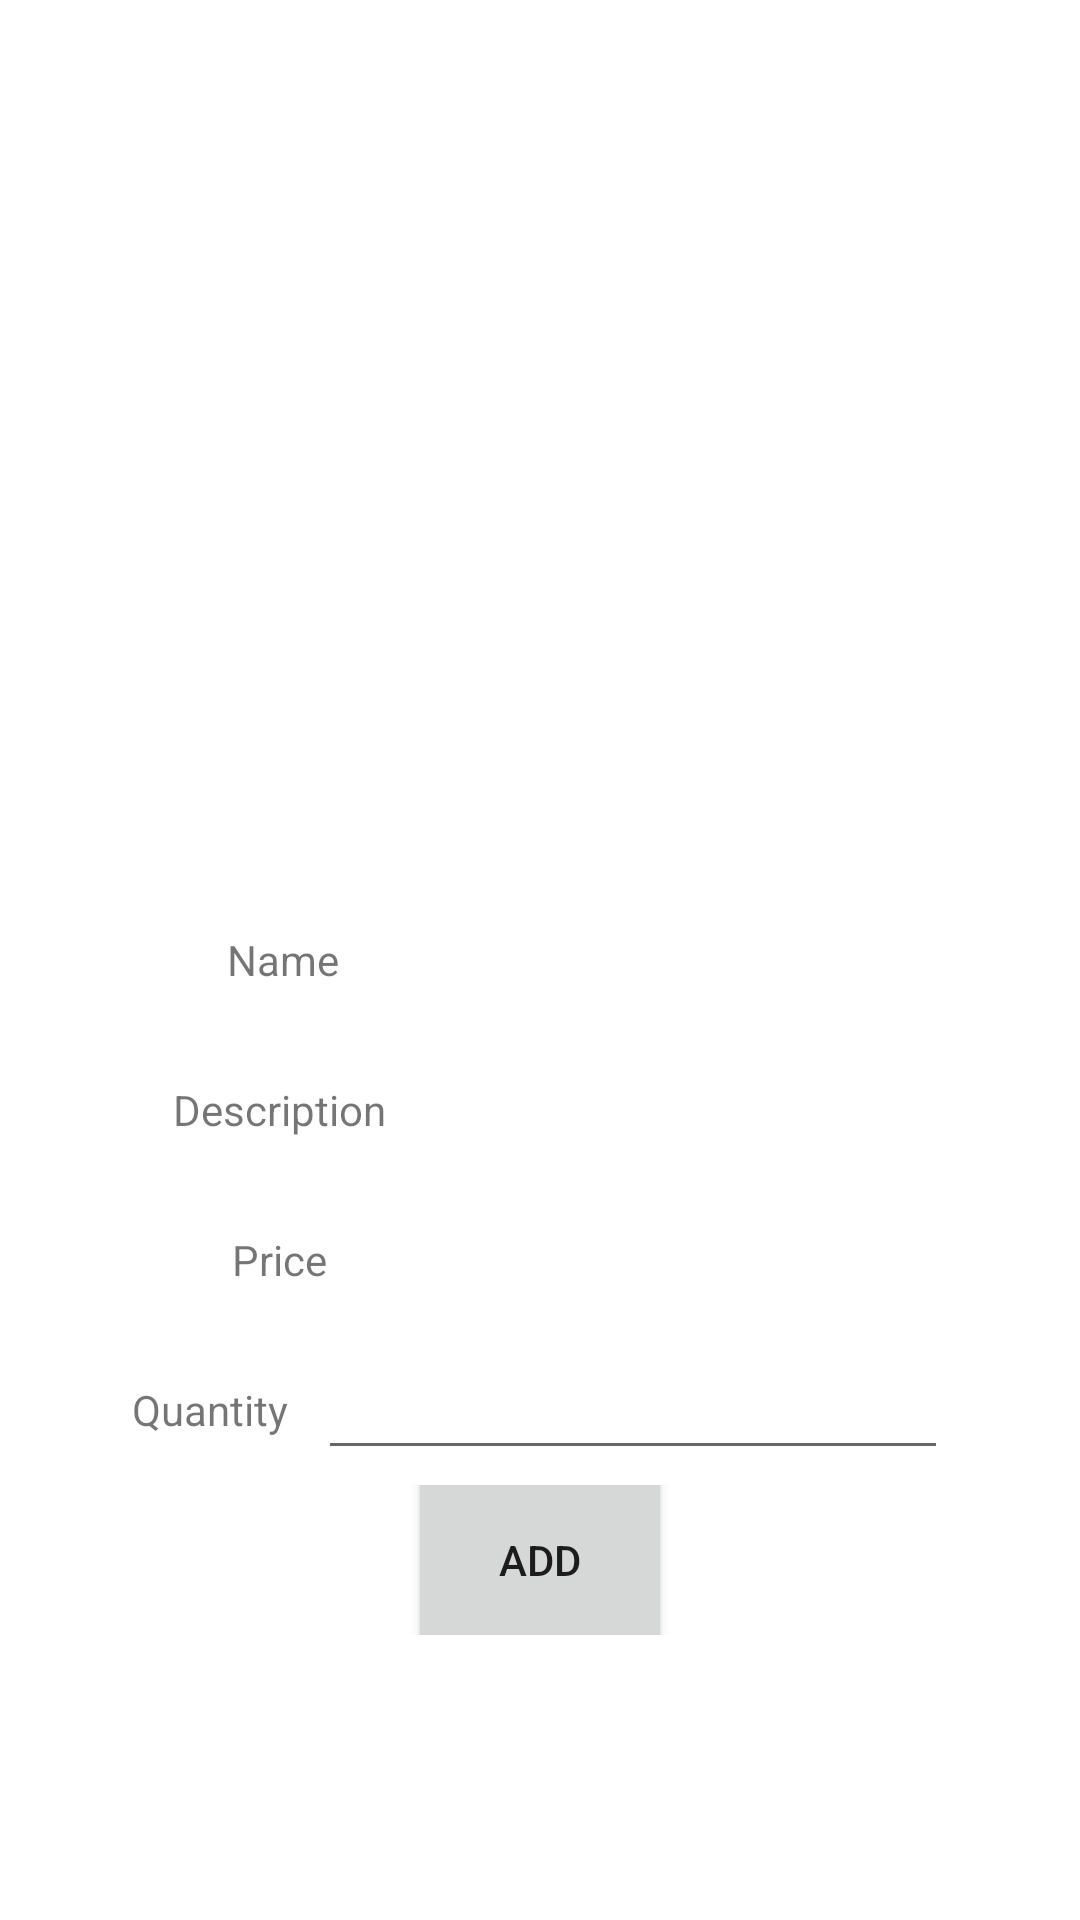

Write the Android layout XML for this screen, with the resource values it uses.
<!-- AndroidManifest.xml: application theme Theme.SelfBilling -->
<!-- res/layout/activity_generate_bill_3.xml -->
<?xml version="1.0" encoding="utf-8"?>
<LinearLayout xmlns:android="http://schemas.android.com/apk/res/android"
    xmlns:app="http://schemas.android.com/apk/res-auto"
    xmlns:tools="http://schemas.android.com/tools"
    android:layout_width="match_parent"
    android:layout_height="match_parent"
    android:gravity="center"
    android:orientation="vertical"
    tools:context=".generate_bill_3">

    <TableRow
        android:layout_width="match_parent"
        android:layout_height="wrap_content"
        android:gravity="center">

        <ImageView
            android:id="@+id/imageView"
            android:layout_width="200dp"
            android:layout_height="200dp"
            tools:srcCompat="@tools:sample/avatars" />
    </TableRow>

    <TableRow
        android:layout_width="match_parent"
        android:layout_height="50dp"
        android:gravity="center"
        android:orientation="vertical">

        <TextView
            android:id="@+id/textView13"
            android:layout_width="wrap_content"
            android:layout_height="wrap_content"
            android:text="Name" />

        <TextView
            android:id="@+id/editTextTextPersonName3"
            android:layout_width="wrap_content"
            android:layout_height="wrap_content"
            android:ems="10"
            android:layout_marginLeft="8dp"
            android:inputType="textPersonName" />
    </TableRow>

    <TableRow
        android:layout_width="match_parent"
        android:layout_height="50dp"
        android:gravity="center"
        android:orientation="vertical">

        <TextView
            android:id="@+id/textView17"
            android:layout_width="wrap_content"
            android:layout_height="wrap_content"
            android:text="Description" />

        <TextView
            android:id="@+id/editTextTextPersonName4"
            android:layout_width="wrap_content"
            android:layout_height="wrap_content"
            android:ems="10"
            android:layout_marginLeft="10dp"
            android:inputType="textPersonName" />
    </TableRow>

    <TableRow
        android:layout_width="match_parent"
        android:layout_height="50dp"
        android:gravity="center"
        android:orientation="vertical">

        <TextView
            android:id="@+id/textView18"
            android:layout_width="wrap_content"
            android:layout_height="wrap_content"
            android:text="Price" />

        <TextView
            android:id="@+id/editTextTextPersonName5"
            android:layout_width="wrap_content"
            android:layout_height="wrap_content"
            android:ems="10"
            android:layout_marginLeft="10dp"
            android:inputType="textPersonName" />
    </TableRow>

    <TableRow
        android:layout_width="match_parent"
        android:layout_height="50dp"
        android:gravity="center"
        android:orientation="vertical">

        <TextView
            android:id="@+id/textView19"
            android:layout_width="wrap_content"
            android:layout_height="wrap_content"
            android:text="Quantity" />

        <EditText
            android:id="@+id/editTextNumber"
            android:layout_width="wrap_content"
            android:layout_height="40dp"
            android:layout_marginLeft="10dp"
            android:ems="10"
            android:inputType="number" />
    </TableRow>

    <TableRow
        android:layout_width="match_parent"
        android:layout_height="50dp"
        android:gravity="center"
        android:orientation="vertical">

        <Button
            android:id="@+id/button6"
            android:layout_width="wrap_content"
            android:layout_height="68dp"
            android:text="ADD" />
    </TableRow>
</LinearLayout>
<!-- resources referenced by this layout -->
<resources>
  <style name="Theme.SelfBilling" parent="Theme.MaterialComponents.DayNight.DarkActionBar">
          
          <item name="colorPrimary">@color/purple_500</item>
          <item name="colorPrimaryVariant">@color/purple_700</item>
          <item name="colorOnPrimary">@color/white</item>
          
          <item name="colorSecondary">@color/teal_200</item>
          <item name="colorSecondaryVariant">@color/teal_700</item>
          <item name="colorOnSecondary">@color/black</item>
          
          <item name="android:statusBarColor" tools:targetApi="l">?attr/colorPrimaryVariant</item>
          
      </style>
  <!-- not gathered from this repository: default colours our renderer supplied (Android Studio template values) -->
  <color name="purple_500">#FF6200EE</color>
  <color name="purple_700">#FF3700B3</color>
  <color name="teal_200">#FF03DAC5</color>
  <color name="teal_700">#FF018786</color>
  <color name="black">#FF000000</color>
  <color name="white">#FFFFFFFF</color>
</resources>
